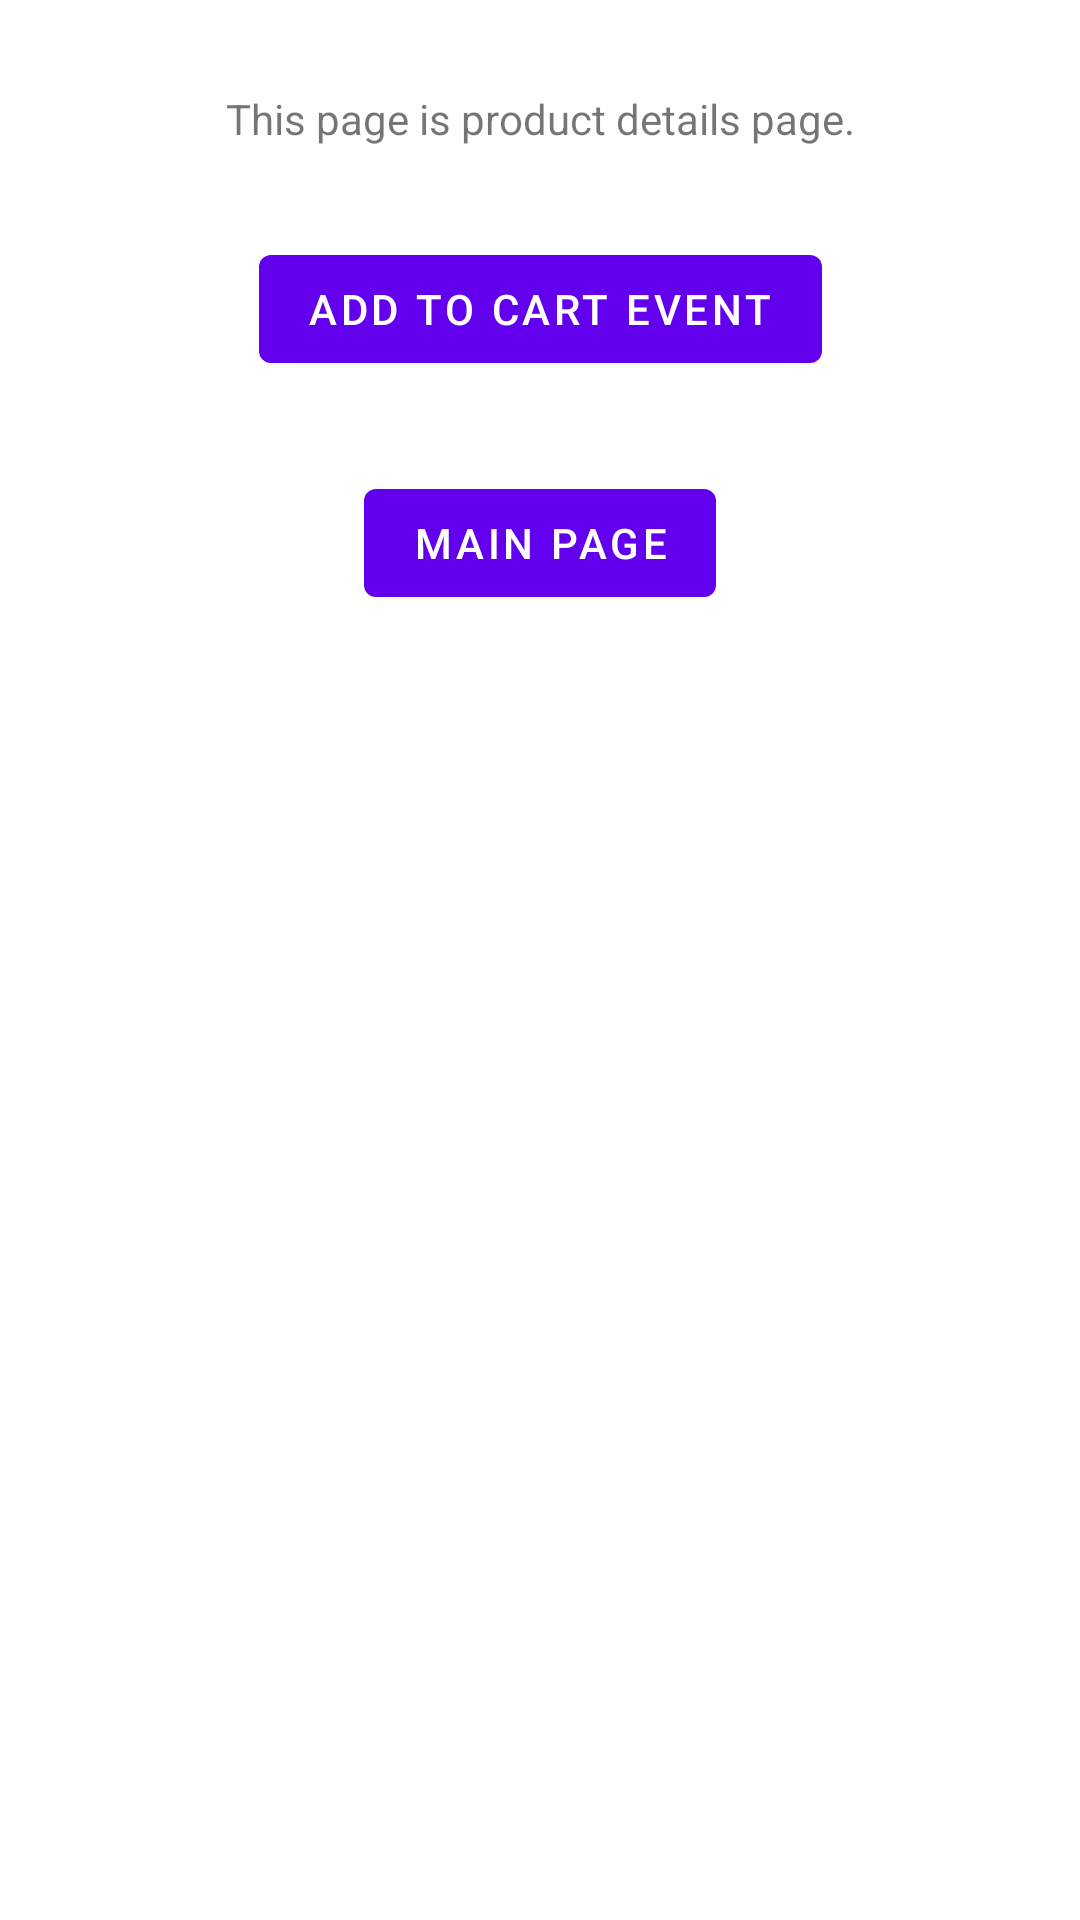

Here is an Android app screen rendered from its layout file. Give the layout XML and the strings, colors and styles it references.
<!-- AndroidManifest.xml: application theme Theme.SdkSample -->
<!-- res/layout/fragment_product.xml -->
<?xml version="1.0" encoding="utf-8"?>
<androidx.constraintlayout.widget.ConstraintLayout xmlns:android="http://schemas.android.com/apk/res/android"
    xmlns:app="http://schemas.android.com/apk/res-auto"
    xmlns:tools="http://schemas.android.com/tools"
    android:layout_width="match_parent"
    android:layout_height="match_parent"
    android:id="@+id/layout_fragment_product"
    tools:context=".ProductFragment">

  <TextView
      android:id="@+id/textview_product"
      android:layout_width="wrap_content"
      android:layout_height="wrap_content"
      android:layout_marginTop="30dp"
      android:text="@string/text_product"
      app:layout_constraintEnd_toEndOf="parent"
      app:layout_constraintStart_toStartOf="parent"
      app:layout_constraintTop_toTopOf="parent" />

  <Button
      android:id="@+id/button_main"
      android:layout_width="wrap_content"
      android:layout_height="wrap_content"
      android:layout_marginTop="30dp"
      android:text="@string/label_main"
      app:layout_constraintEnd_toEndOf="parent"
      app:layout_constraintStart_toStartOf="parent"
      app:layout_constraintTop_toBottomOf="@+id/button_cart" />

  <Button
      android:id="@+id/button_cart"
      android:layout_width="wrap_content"
      android:layout_height="wrap_content"
      android:layout_marginTop="30dp"
      android:text="@string/label_cart"
      app:layout_constraintEnd_toEndOf="parent"
      app:layout_constraintStart_toStartOf="parent"
      app:layout_constraintTop_toBottomOf="@+id/textview_product" />

</androidx.constraintlayout.widget.ConstraintLayout>
<!-- resources referenced by this layout -->
<resources>
  <string name="label_cart">Add to cart event</string>
  <string name="label_main">Main page</string>
  <string name="text_product">This page is product details page.</string>
  <style name="Theme.SdkSample" parent="Theme.MaterialComponents.DayNight.DarkActionBar">
      
      <item name="colorPrimary">@color/purple_500</item>
      <item name="colorPrimaryVariant">@color/purple_700</item>
      <item name="colorOnPrimary">@color/white</item>
      
      <item name="colorSecondary">@color/teal_200</item>
      <item name="colorSecondaryVariant">@color/teal_700</item>
      <item name="colorOnSecondary">@color/black</item>
      
      <item name="android:statusBarColor" tools:targetApi="l">?attr/colorPrimaryVariant</item>
      
    </style>
  <!-- not gathered from this repository: default colours our renderer supplied (Android Studio template values) -->
  <color name="purple_500">#FF6200EE</color>
  <color name="purple_700">#FF3700B3</color>
  <color name="teal_200">#FF03DAC5</color>
  <color name="teal_700">#FF018786</color>
  <color name="black">#FF000000</color>
  <color name="white">#FFFFFFFF</color>
</resources>
